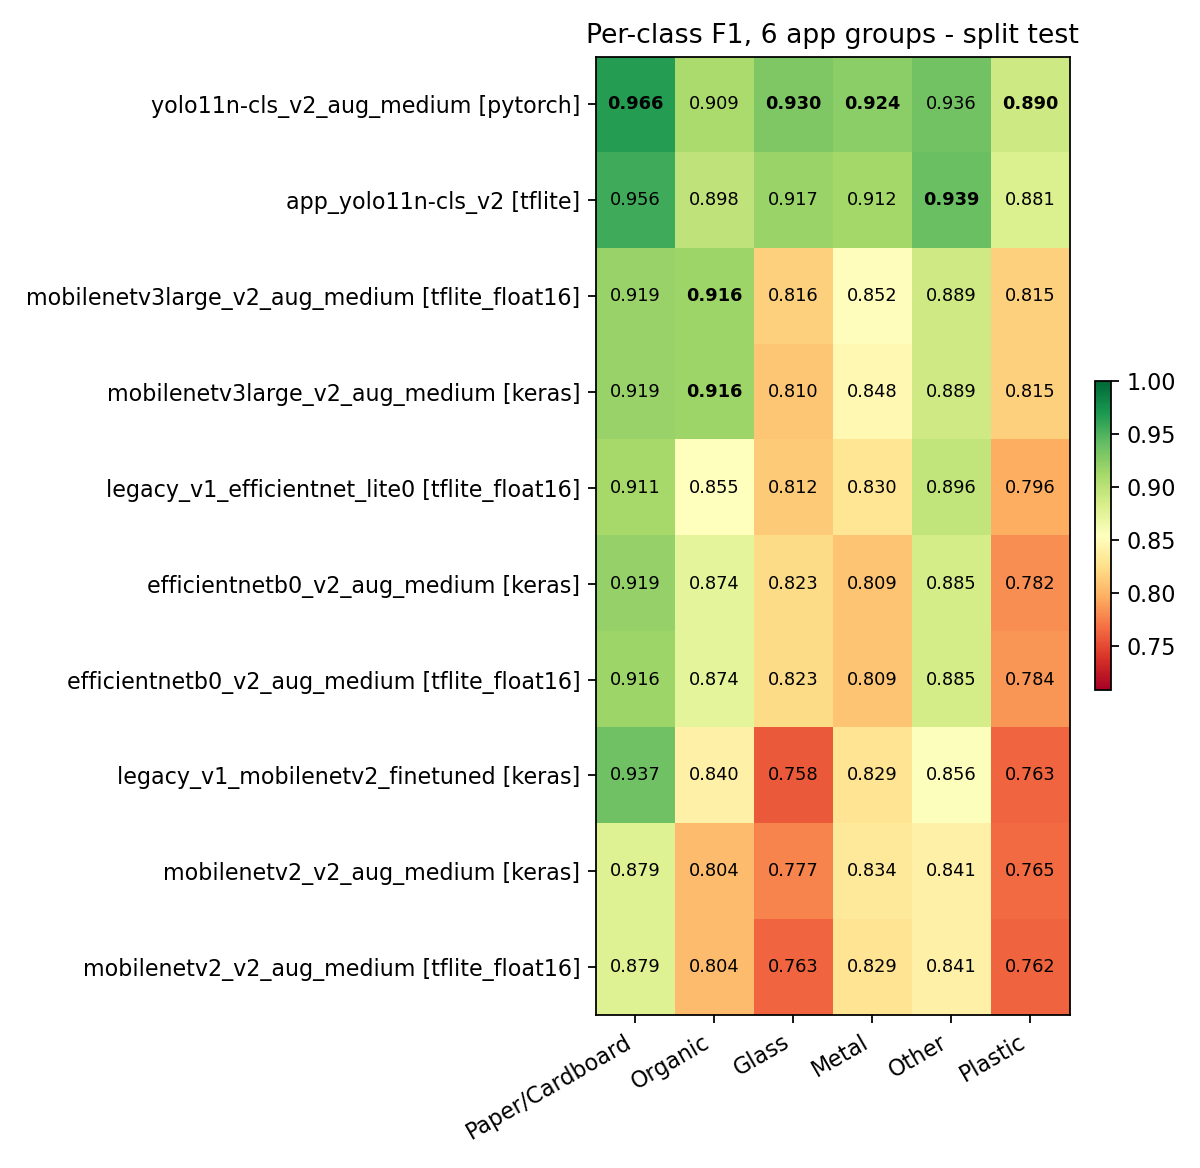

Values plotted in this chart, from the file beside it:
, Paper/Cardboard, Organic, Glass, Metal, Other, Plastic
yolo11n-cls_v2_aug_medium [pytorch], 0.9658, 0.9091, 0.9302, 0.9244, 0.9358, 0.8897
app_yolo11n-cls_v2 [tflite], 0.9556, 0.8983, 0.9173, 0.9121, 0.9387, 0.8806
mobilenetv3large_v2_aug_medium [tflite_f…, 0.9187, 0.916, 0.816, 0.8525, 0.8889, 0.8151
mobilenetv3large_v2_aug_medium [keras], 0.9187, 0.916, 0.8095, 0.8477, 0.8889, 0.8151
legacy_v1_efficientnet_lite0 [tflite_flo…, 0.911, 0.8547, 0.812, 0.8304, 0.8964, 0.7956
efficientnetb0_v2_aug_medium [keras], 0.9189, 0.8739, 0.8226, 0.8087, 0.8847, 0.7817
efficientnetb0_v2_aug_medium [tflite_flo…, 0.9158, 0.8739, 0.8226, 0.8087, 0.8847, 0.7845
legacy_v1_mobilenetv2_finetuned [keras], 0.9366, 0.8403, 0.7576, 0.8291, 0.8557, 0.7634
mobilenetv2_v2_aug_medium [keras], 0.8788, 0.8036, 0.7769, 0.834, 0.8407, 0.7653
mobilenetv2_v2_aug_medium [tflite_float1…, 0.8788, 0.8036, 0.7627, 0.8291, 0.8407, 0.7619
